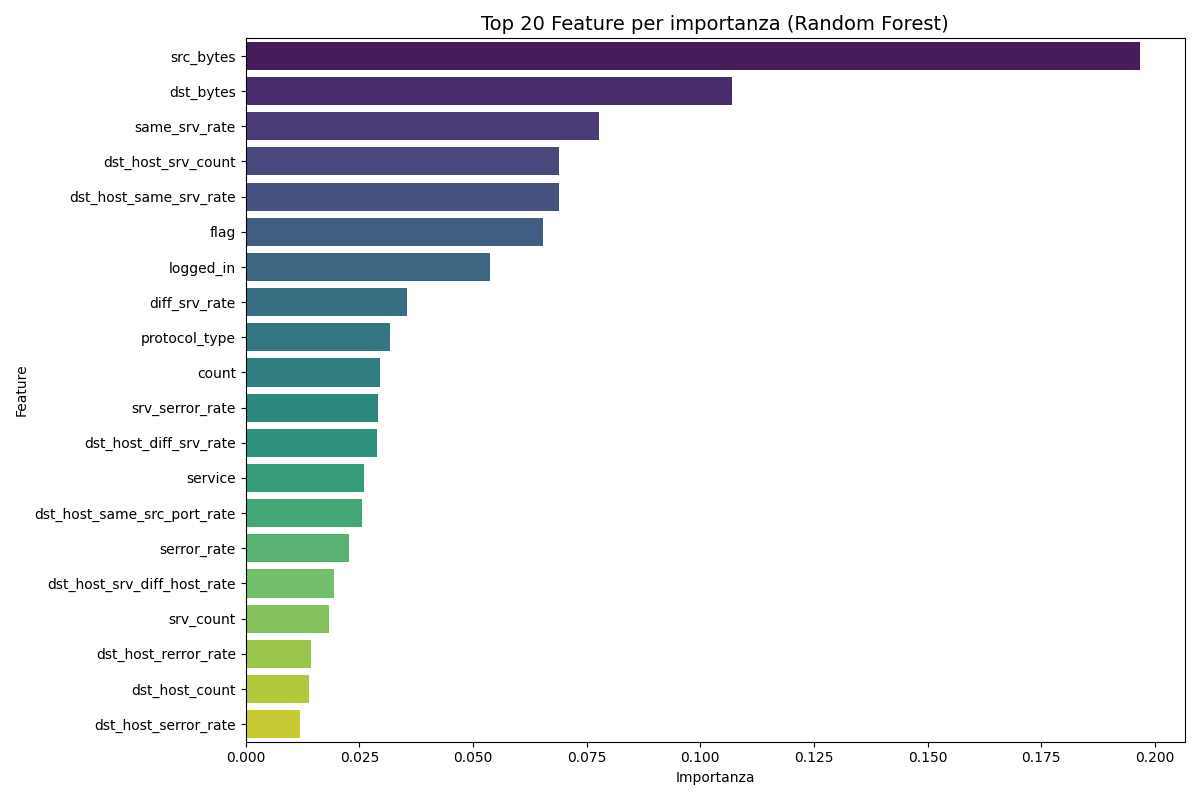

Values plotted in this chart, from the file beside it:
feature, importance
src_bytes, 0.1968
dst_bytes, 0.107
same_srv_rate, 0.07782
dst_host_srv_count, 0.06902
dst_host_same_srv_rate, 0.06899
flag, 0.06543
logged_in, 0.05366
diff_srv_rate, 0.03546
protocol_type, 0.03166
count, 0.02964
srv_serror_rate, 0.02907
dst_host_diff_srv_rate, 0.02882
service, 0.02605
dst_host_same_src_port_rate, 0.02567
serror_rate, 0.02281
dst_host_srv_diff_host_rate, 0.01952
srv_count, 0.01835
dst_host_rerror_rate, 0.01441
dst_host_count, 0.01386
dst_host_serror_rate, 0.0119
dst_host_srv_serror_rate, 0.01134
hot, 0.01097
dst_host_srv_rerror_rate, 0.00597
srv_rerror_rate, 0.005709
num_compromised, 0.004918
wrong_fragment, 0.00464
rerror_rate, 0.003437
duration, 0.003239
srv_diff_host_rate, 0.001943
is_guest_login, 0.0009843
num_root, 0.0002844
num_failed_logins, 0.0002213
num_file_creations, 0.0001603
root_shell, 0.0001115
num_access_files, 7.131316582710517e-05
num_shells, 5.79316974901413e-05
land, 2.6661640979181066e-05
urgent, 2.4835758321077433e-05
su_attempted, 2.0868403869224455e-05
is_host_login, 4.006349305788677e-21
num_outbound_cmds, 0.0
